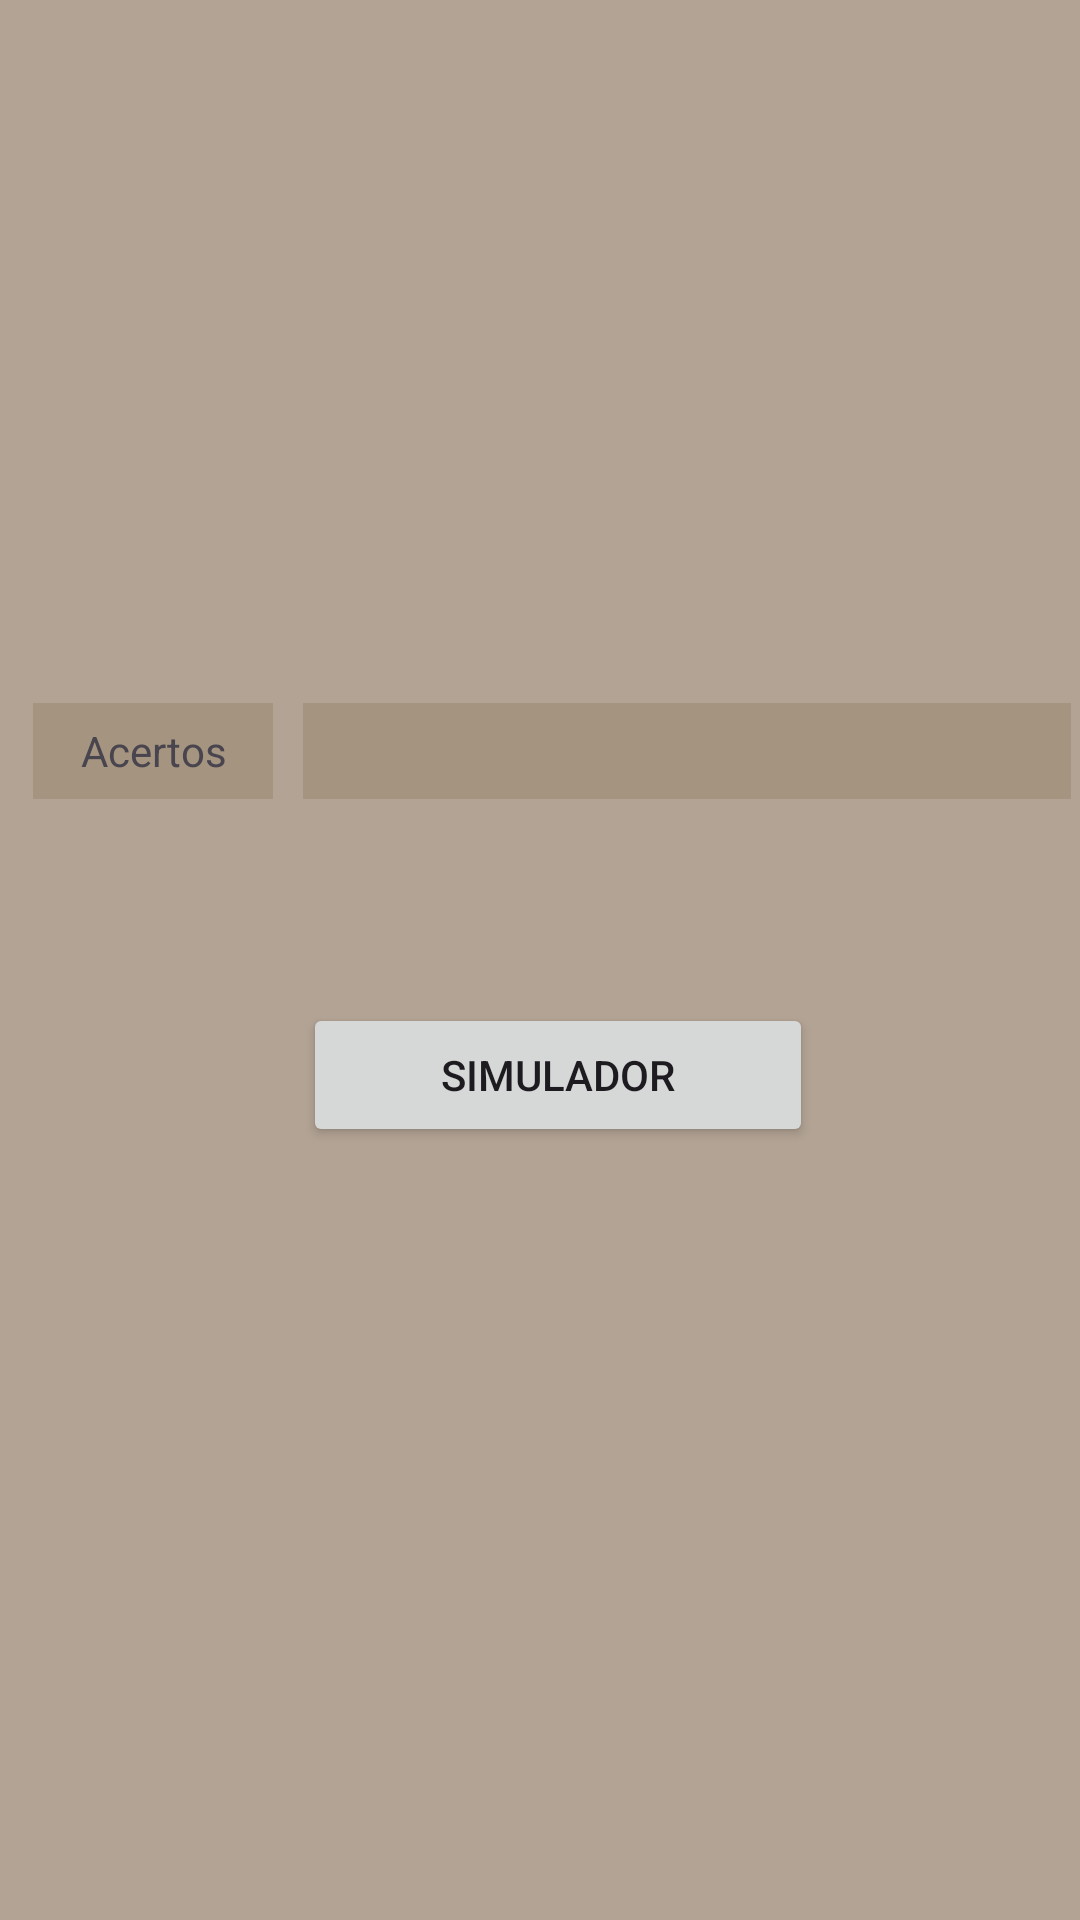

The Android layout XML behind this screen, and the referenced resources:
<!-- AndroidManifest.xml: application theme Theme.SimuladorDeLoteria -->
<!-- res/layout/activity_main4.xml -->
<?xml version="1.0" encoding="utf-8"?>
<androidx.constraintlayout.widget.ConstraintLayout xmlns:android="http://schemas.android.com/apk/res/android"
    xmlns:app="http://schemas.android.com/apk/res-auto"
    xmlns:tools="http://schemas.android.com/tools"
    android:id="@+id/main"
    android:layout_width="match_parent"
    android:layout_height="match_parent"
    android:background="@color/Background"
    android:backgroundTint="@color/BackgroundTint"
    tools:context=".MainActivity4">

    <FrameLayout
        android:id="@+id/frameLayout2"
        android:layout_width="0dp"
        android:layout_height="0dp"
        android:layout_marginStart="1dp"
        android:layout_marginTop="1dp"
        android:layout_marginEnd="1dp"
        android:layout_marginBottom="1dp"
        app:layout_constraintBottom_toBottomOf="parent"
        app:layout_constraintEnd_toEndOf="parent"
        app:layout_constraintStart_toStartOf="parent"
        app:layout_constraintTop_toTopOf="parent">

        <Button
            android:id="@+id/IrSimulador"
            android:layout_width="170dp"
            android:layout_height="wrap_content"
            android:onClick="irMain5"
            android:text="Simulador"
            android:translationX="300px"
            android:translationY="1000px" />

        <TextView
            android:id="@+id/Iguais"
            android:layout_width="256dp"
            android:layout_height="32dp"
            android:background="@color/TextView_Color"
            android:gravity="center"
            android:translationX="300px"
            android:translationY="700px" />

        <TextView
            android:id="@+id/textView13"
            android:layout_width="80dp"
            android:layout_height="32dp"
            android:background="@color/TextView_Color"
            android:gravity="center"
            android:text="Acertos"
            android:translationX="30px"
            android:translationY="700px" />
    </FrameLayout>
</androidx.constraintlayout.widget.ConstraintLayout>
<!-- resources referenced by this layout -->
<resources>
  <color name="Background">#A7564210</color>
  <color name="BackgroundTint">#8C785C</color>
  <color name="TextView_Color">#588C785C</color>
  <style name="Theme.SimuladorDeLoteria" parent="Base.Theme.SimuladorDeLoteria" />
  <style name="Base.Theme.SimuladorDeLoteria" parent="Theme.Material3.DayNight.NoActionBar">
          
          
      </style>
</resources>
